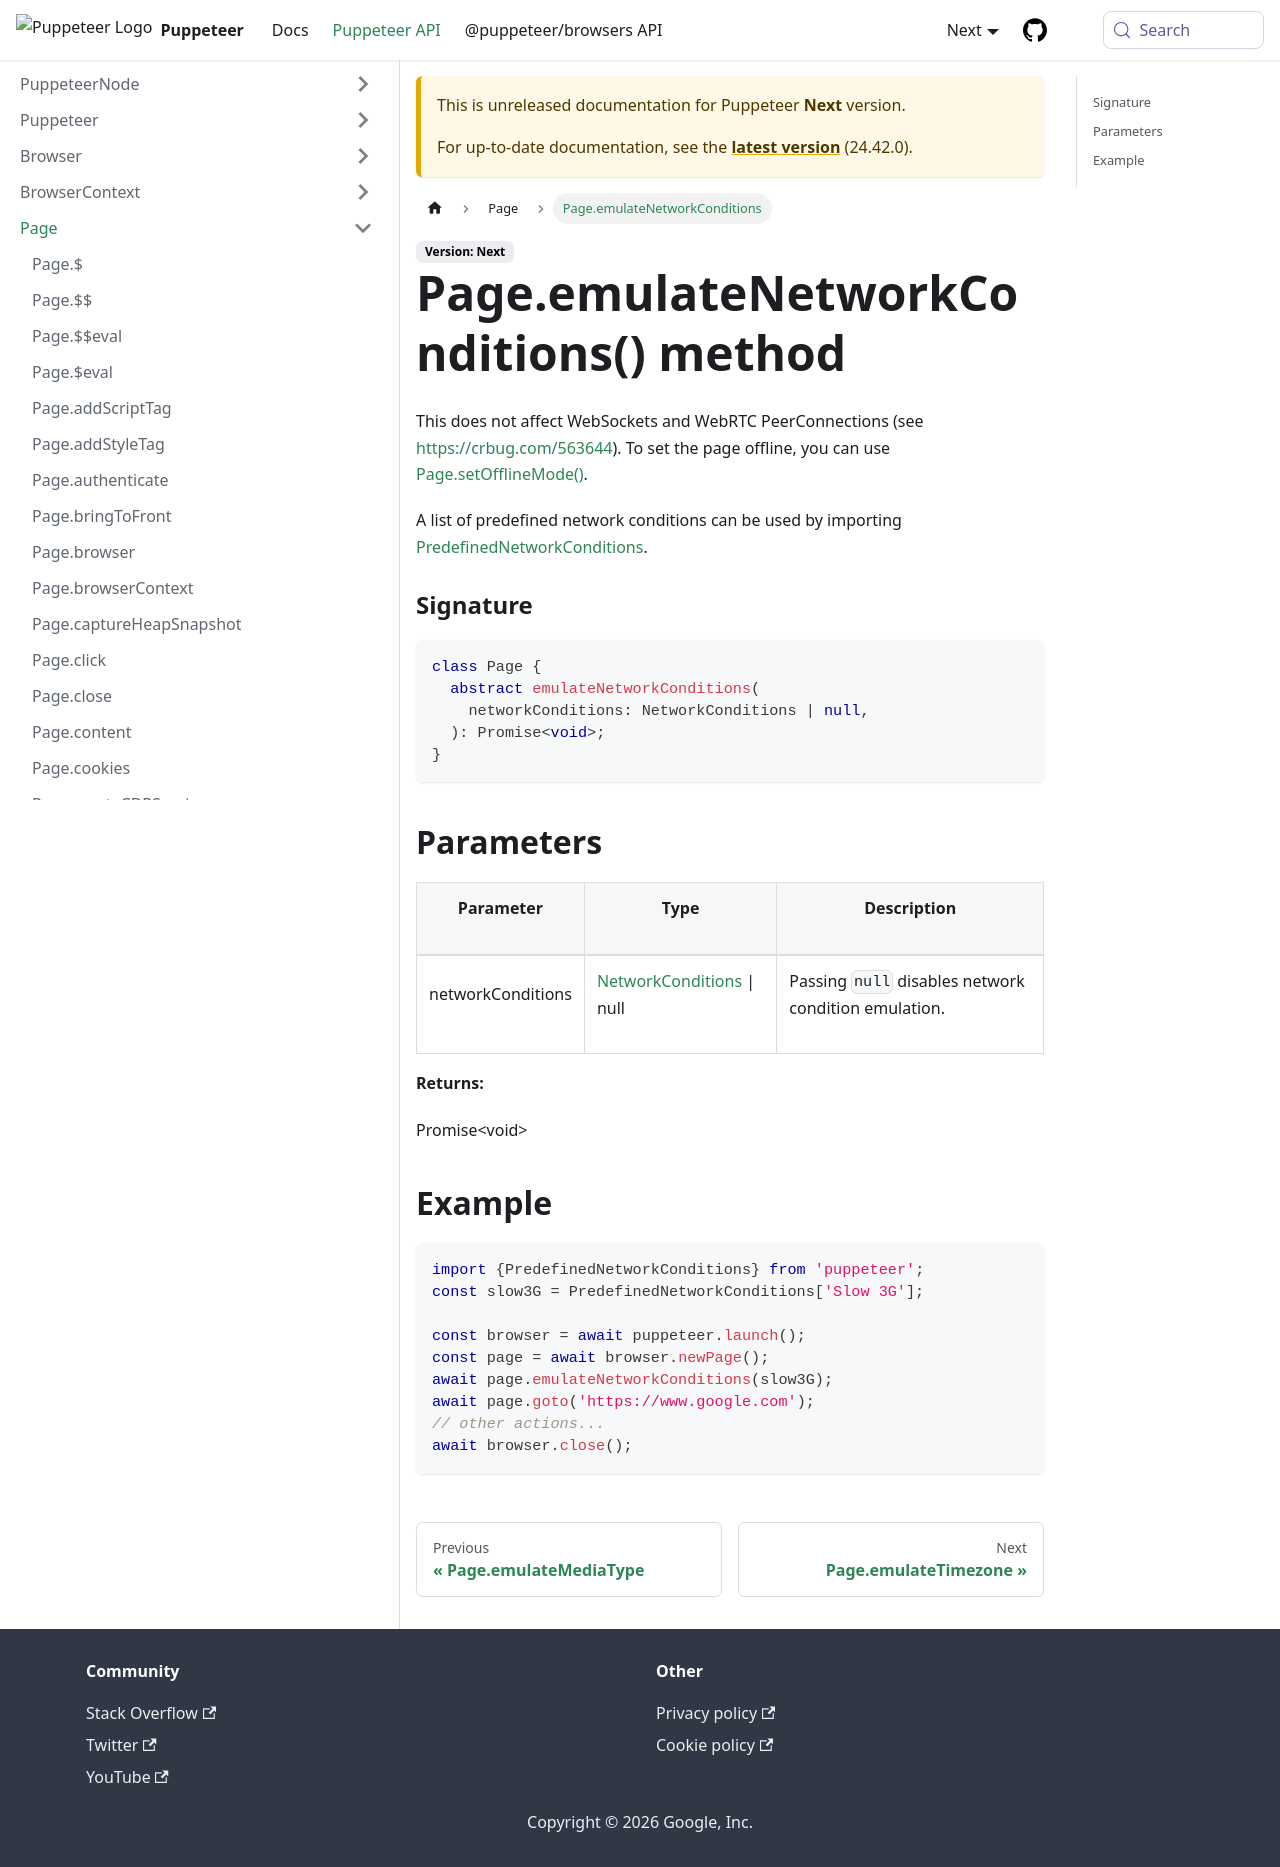

repository: fernandoesteban2408-ux/fernandoesteban2408-gmail.com · page: next/api/puppeteer.page.emulatenetworkconditions.html · generator: docusaurus

---
sidebar_label: Page.emulateNetworkConditions
---

# Page.emulateNetworkConditions() method

This does not affect WebSockets and WebRTC PeerConnections (see https://crbug.com/563644). To set the page offline, you can use [Page.setOfflineMode()](./puppeteer.page.setofflinemode.md).

A list of predefined network conditions can be used by importing [PredefinedNetworkConditions](./puppeteer.predefinednetworkconditions.md).

### Signature

```typescript
class Page {
  abstract emulateNetworkConditions(
    networkConditions: NetworkConditions | null,
  ): Promise<void>;
}
```

## Parameters

<table><thead><tr><th>

Parameter

</th><th>

Type

</th><th>

Description

</th></tr></thead>
<tbody><tr><td>

networkConditions

</td><td>

[NetworkConditions](./puppeteer.networkconditions.md) \| null

</td><td>

Passing `null` disables network condition emulation.

</td></tr>
</tbody></table>

**Returns:**

Promise&lt;void&gt;

## Example

```ts
import {PredefinedNetworkConditions} from 'puppeteer';
const slow3G = PredefinedNetworkConditions['Slow 3G'];

const browser = await puppeteer.launch();
const page = await browser.newPage();
await page.emulateNetworkConditions(slow3G);
await page.goto('https://www.google.com');
// other actions...
await browser.close();
```
